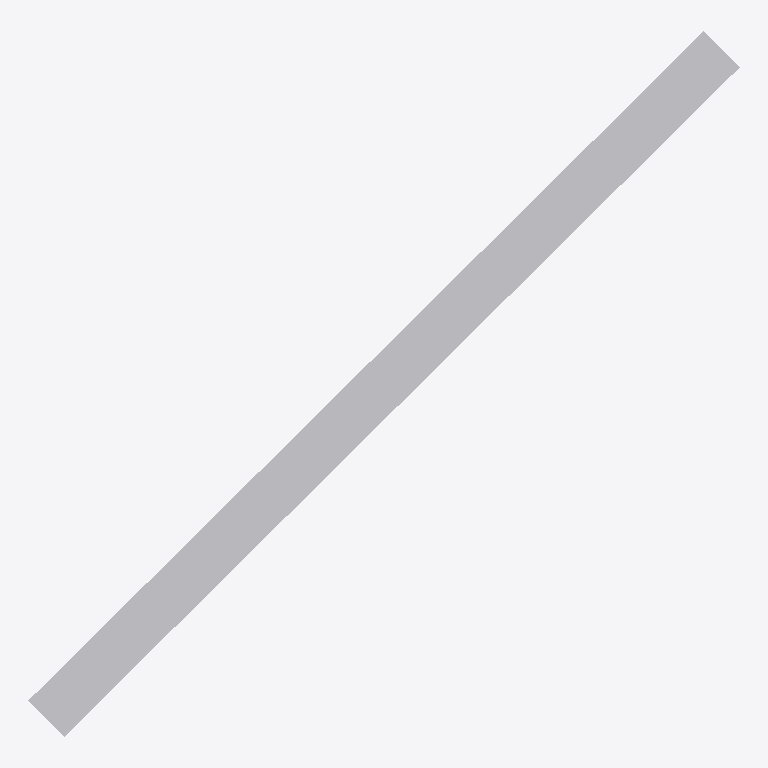
Plan cut of the same IFC building model at storey 'Level 1' (level 0.00 m, cut at 1.40 m), seen from above with north up, elements coloured by IFC class: 2 other elements (light grey). No cut surface shows.
Extent 9.8 m × 9.7 m × 2.2 m (x, y, z). Storeys (1): Level 1 at 0.00 m. Elements (2): 2 IfcBuildingElementProxy.

HEADER;
FILE_DESCRIPTION(('ViewDefinition [DesignTransferView_V1.0]'),'2;1');
FILE_NAME('','2021-08-12T13:32:55',(''),(''),'The EXPRESS Data Manager Version 5.02.0100.07 : ','22.0.2.392 - Exporter 22.0.2.392 - Alternate UI ','');
FILE_SCHEMA(('IFC4'));
ENDSEC;
DATA;
#127=IFCPROJECT('2kUEdxHjj41O9IG5NcvMub',#42,'',$,$,'','',(#114),#109);
#159=IFCSITE('2kUEdxHjj41O9IG5NcvMud',#42,'Default',$,$,#158,$,$,.ELEMENT.,(42,24,53,508911),(-71,-15,-29,-58837),0.0,$,$);
#142=IFCBUILDING('2kUEdxHjj41O9IG5NcvMua',#42,'',$,$,#33,$,'',.ELEMENT.,$,$,#138);
#155=IFCBUILDINGSTOREY('2kUEdxHjj41O9IG5KP6fRE',#42,'Level 1',$,'Level:Level 1',#153,$,'Level 1',.ELEMENT.,0.0);
#815=IFCBUILDINGELEMENTPROXY('1HZhfKlPLB3eIgAhzVrTU3',#42,'simple beam family:DB_Beams:9730',$,'simple beam family:DB_Beams',#813,#803,'9730',.NOTDEFINED.);
#958=IFCBUILDINGELEMENTPROXY('3eV4xuLiDBkQVuHwsI$Q1x',#42,'Sensor_simple:Strain:10242',$,'Sensor_simple:Strain',#957,#947,'10242',.NOTDEFINED.);
ENDSEC;
